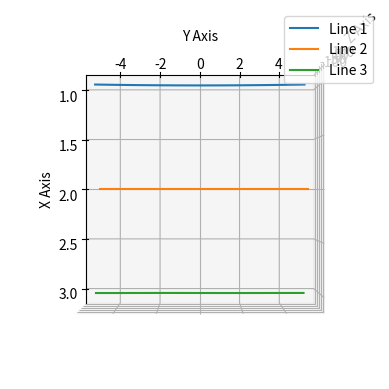

Source code (Python):
import numpy as np
import matplotlib.pyplot as plt
from mpl_toolkits.mplot3d import Axes3D

# 定义y的范围和步长
y_min, y_max = -5, 5
y_step = 1
y_values = np.arange(y_min, y_max + y_step, y_step)

# 定义每条折线的x位置（固定值）和z关于y的函数
x_positions = [1, 2, 3]  # x坐标位置
functions = [lambda y: y**2, lambda y: y**3, lambda y: np.sin(y)]  # z关于y的函数列表

# 初始化存储所有点的列表
all_x = []
all_y = []
all_z = []

# 计算每条折线的点
for x_pos, func in zip(x_positions, functions):
    z_values = func(y_values)
    all_x.extend([x_pos] * len(y_values))
    all_y.extend(y_values)
    all_z.extend(z_values)

# 将列表转换为NumPy数组以便绘图
all_x = np.array(all_x)
all_y = np.array(all_y)
all_z = np.array(all_z)

# 创建3D图形
fig = plt.figure()
ax = fig.add_subplot(111, projection='3d')

# 绘制每条折线
for i in range(len(x_positions)):
    start_idx = i * len(y_values)
    end_idx = (i + 1) * len(y_values)
    ax.plot(all_x[start_idx:end_idx], all_y[start_idx:end_idx], all_z[start_idx:end_idx], label=f'Line {i+1}')

# 设置坐标轴标签
ax.set_xlabel('X Axis')
ax.set_ylabel('Y Axis')
ax.set_zlabel('Z Axis')

# 设置图例
ax.legend()

# 调整视角以更好地查看图形
ax.view_init(elev=90., azim=0.)

# 显示网格（可选）
ax.grid(True)

# 显示图形
plt.show()